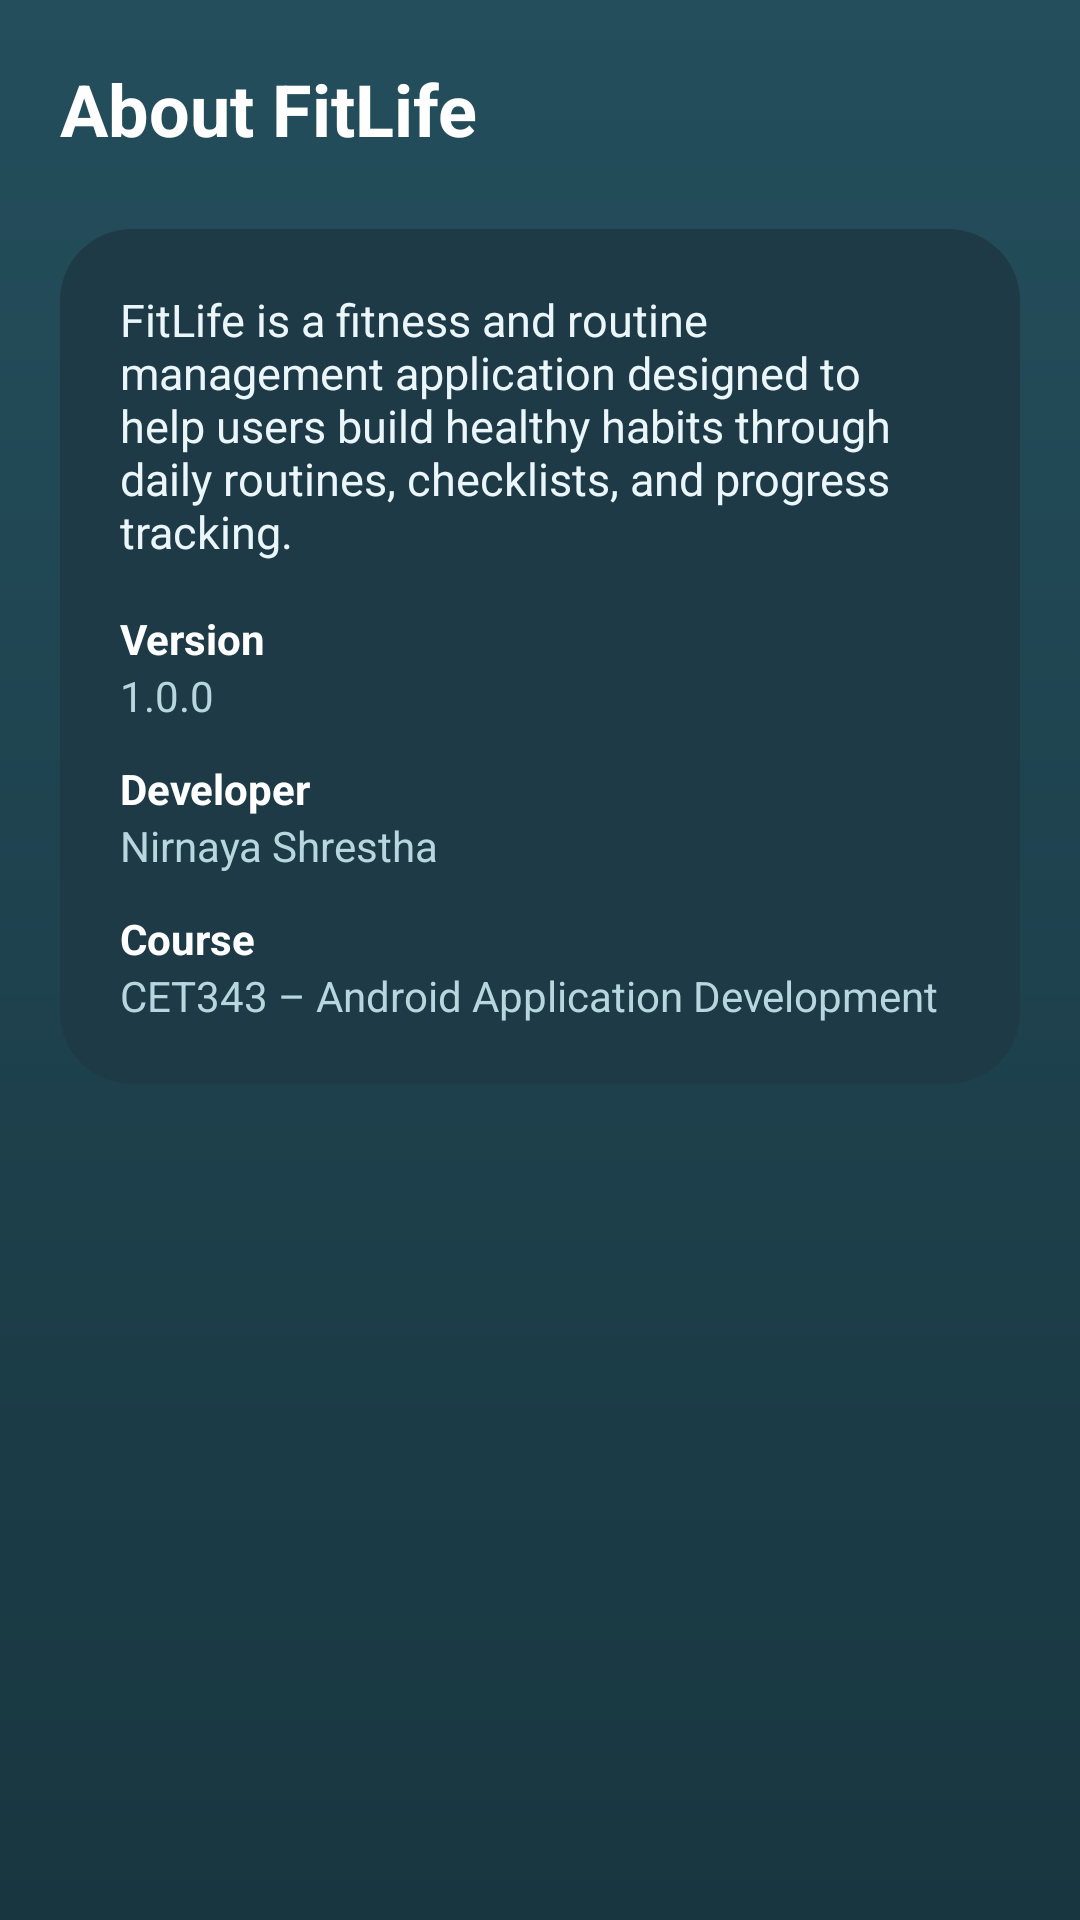

Produce the Android XML layout that renders to this screen, including the resource entries it uses.
<!-- AndroidManifest.xml: application theme Theme.FitLife -->
<!-- res/layout/activity_about.xml -->
<?xml version="1.0" encoding="utf-8"?>
<androidx.constraintlayout.widget.ConstraintLayout
    xmlns:android="http://schemas.android.com/apk/res/android"
    xmlns:app="http://schemas.android.com/apk/res-auto"
    android:layout_width="match_parent"
    android:layout_height="match_parent"
    android:background="@drawable/bg_neon_gradient"
    android:padding="20dp">

    <TextView
        android:id="@+id/tvAboutTitle"
        android:layout_width="wrap_content"
        android:layout_height="wrap_content"
        android:text="About FitLife"
        android:textSize="24sp"
        android:textStyle="bold"
        android:textColor="#FFFFFF"
        app:layout_constraintTop_toTopOf="parent"
        app:layout_constraintStart_toStartOf="parent"/>

    <LinearLayout
        android:layout_width="0dp"
        android:layout_height="wrap_content"
        android:orientation="vertical"
        android:padding="20dp"
        android:background="@drawable/bg_card_round"
        android:layout_marginTop="24dp"
        app:layout_constraintTop_toBottomOf="@id/tvAboutTitle"
        app:layout_constraintStart_toStartOf="parent"
        app:layout_constraintEnd_toEndOf="parent">

        <TextView
            android:layout_width="wrap_content"
            android:layout_height="wrap_content"
            android:text="FitLife is a fitness and routine management application designed to help users build healthy habits through daily routines, checklists, and progress tracking."
            android:textColor="#EAF6FA"
            android:textSize="15sp"/>

        <TextView
            android:layout_width="wrap_content"
            android:layout_height="wrap_content"
            android:layout_marginTop="16dp"
            android:text="Version"
            android:textStyle="bold"
            android:textColor="#FFFFFF"/>

        <TextView
            android:layout_width="wrap_content"
            android:layout_height="wrap_content"
            android:text="1.0.0"
            android:textColor="#B8D6DE"/>

        <TextView
            android:layout_width="wrap_content"
            android:layout_height="wrap_content"
            android:layout_marginTop="12dp"
            android:text="Developer"
            android:textStyle="bold"
            android:textColor="#FFFFFF"/>

        <TextView
            android:layout_width="wrap_content"
            android:layout_height="wrap_content"
            android:text="Nirnaya Shrestha"
            android:textColor="#B8D6DE"/>

        <TextView
            android:layout_width="wrap_content"
            android:layout_height="wrap_content"
            android:layout_marginTop="12dp"
            android:text="Course"
            android:textStyle="bold"
            android:textColor="#FFFFFF"/>

        <TextView
            android:layout_width="wrap_content"
            android:layout_height="wrap_content"
            android:text="CET343 – Android Application Development"
            android:textColor="#B8D6DE"/>


    </LinearLayout>

</androidx.constraintlayout.widget.ConstraintLayout>
<!-- resources referenced by this layout -->
<resources>
  <!-- drawable bg_card_round (drawable) -->
  <?xml version="1.0" encoding="utf-8"?>
  <shape xmlns:android="http://schemas.android.com/apk/res/android"
      android:shape="rectangle">
  
      <solid android:color="#1E3A46"/> 
  
      <corners android:radius="24dp"/>
  
      <padding
          android:left="16dp"
          android:top="14dp"
          android:right="16dp"
          android:bottom="14dp"/>
  
  </shape>
  <!-- drawable bg_neon_gradient (drawable) -->
  <?xml version="1.0" encoding="utf-8"?>
  <shape xmlns:android="http://schemas.android.com/apk/res/android">
      <gradient
          android:startColor="#244E5C"
          android:endColor="#183640"
          android:angle="270"/>
  </shape>
  <style name="Theme.FitLife" parent="Theme.MaterialComponents.Light.NoActionBar">
  
          
          <item name="colorPrimary">@color/navy_blue</item>
          <item name="colorPrimaryVariant">@color/navy_blue</item>
          <item name="colorOnPrimary">@color/white</item>
  
          <item name="colorSecondary">@color/light_blue</item>
          <item name="colorOnSecondary">@color/white</item>
  
          <item name="android:statusBarColor">@color/navy_blue</item>
          <item name="android:navigationBarColor">@color/white</item>
  
      </style>
  <color name="navy_blue">#0B1E3B</color>
  <color name="white">#FFFFFF</color>
  <color name="light_blue">#64B5F6</color>
</resources>
